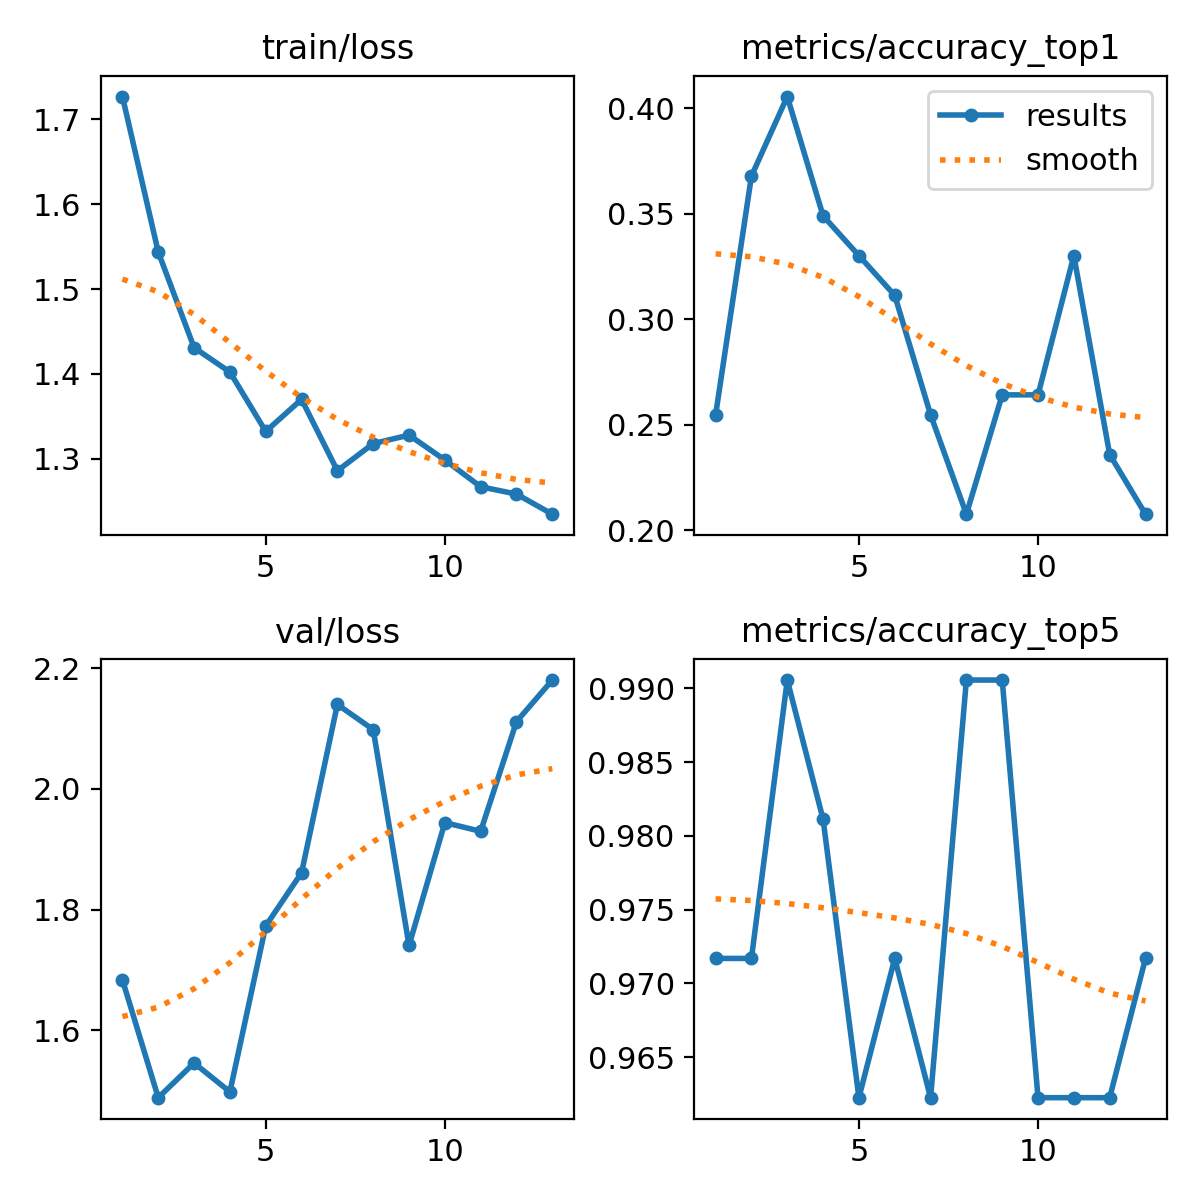

Data behind this chart, as committed beside it:
epoch, time, train/loss, metrics/accuracy_top1, metrics/accuracy_top5, val/loss, lr/pg0, lr/pg1, lr/pg2
1, 93.83, 1.727, 0.2547, 0.9717, 1.683, 0.00025, 0.00025, 0.00025
2, 172.8, 1.544, 0.3679, 0.9717, 1.488, 0.0004999, 0.0004999, 0.0004999
3, 248.1, 1.431, 0.4057, 0.9906, 1.546, 0.0007395, 0.0007395, 0.0007395
4, 319, 1.402, 0.3491, 0.9811, 1.498, 0.0009406, 0.0009406, 0.0009406
5, 384.1, 1.332, 0.3302, 0.9623, 1.773, 0.0009208, 0.0009208, 0.0009208
6, 450.4, 1.37, 0.3113, 0.9717, 1.861, 0.000901, 0.000901, 0.000901
7, 524.1, 1.286, 0.2547, 0.9623, 2.14, 0.0008812, 0.0008812, 0.0008812
8, 702.7, 1.318, 0.2076, 0.9906, 2.098, 0.0008614, 0.0008614, 0.0008614
9, 838.5, 1.328, 0.2641, 0.9906, 1.741, 0.0008416, 0.0008416, 0.0008416
10, 924.7, 1.299, 0.2641, 0.9623, 1.944, 0.0008218, 0.0008218, 0.0008218
11, 992.7, 1.267, 0.3302, 0.9623, 1.93, 0.000802, 0.000802, 0.000802
12, 1058, 1.258, 0.2359, 0.9623, 2.111, 0.0007822, 0.0007822, 0.0007822
13, 14318, 1.235, 0.2076, 0.9717, 2.18, 0.0007624, 0.0007624, 0.0007624
